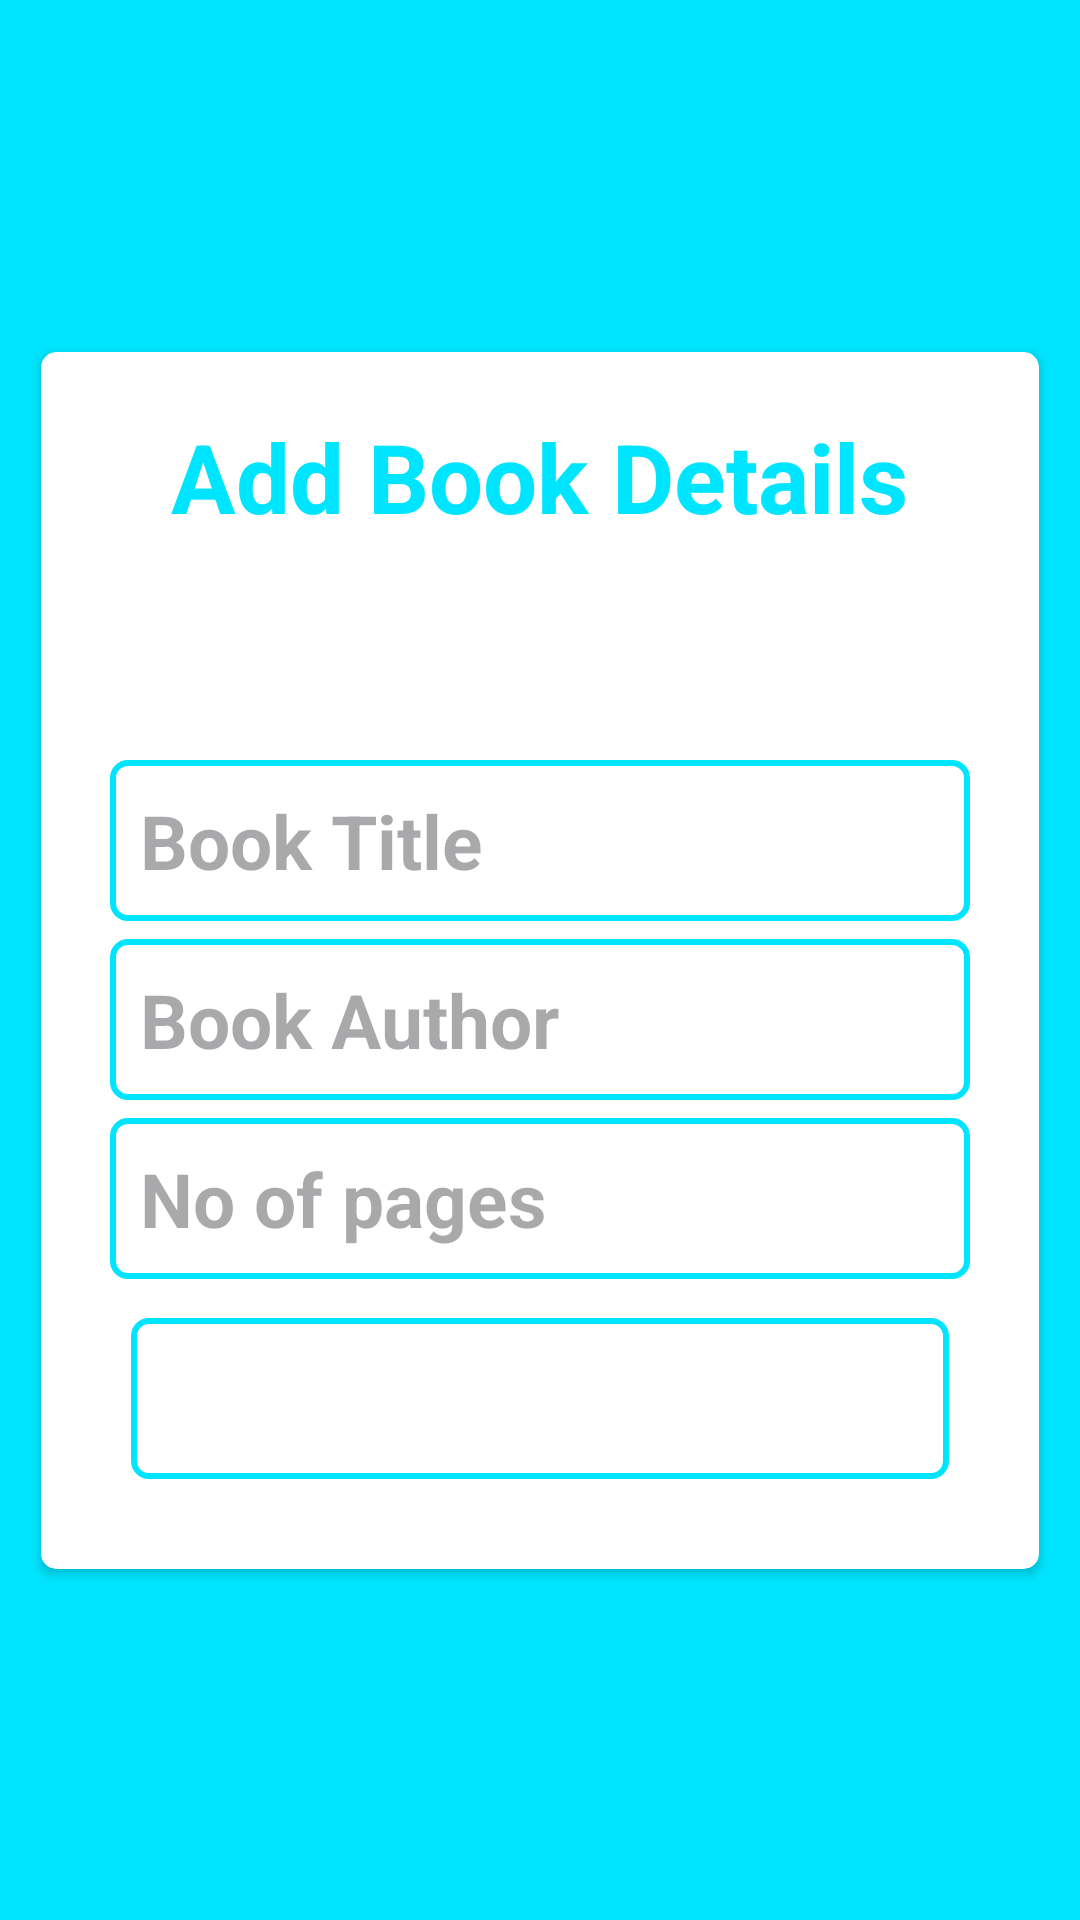

Produce the Android XML layout that renders to this screen, including the resource entries it uses.
<!-- AndroidManifest.xml: application theme Theme.SQLiteBookLibraryApp -->
<!-- res/layout/activity_add_details.xml -->
<?xml version="1.0" encoding="utf-8"?>
<androidx.constraintlayout.widget.ConstraintLayout xmlns:android="http://schemas.android.com/apk/res/android"
    xmlns:app="http://schemas.android.com/apk/res-auto"
    xmlns:tools="http://schemas.android.com/tools"
    android:layout_width="match_parent"
    android:layout_height="match_parent"
    android:background="@color/appColor"
    tools:context=".AddDetails">



    <androidx.cardview.widget.CardView
        android:id="@+id/cardView"
        android:layout_width="0dp"
        android:layout_height="wrap_content"
        android:padding="10sp"
        android:layout_margin="10sp"
        app:cardCornerRadius="5dp"
        app:cardUseCompatPadding="true"
        app:layout_constraintBottom_toBottomOf="parent"
        app:layout_constraintEnd_toEndOf="parent"
        app:layout_constraintStart_toStartOf="parent"
        app:layout_constraintTop_toTopOf="parent">

        <LinearLayout
            android:layout_width="match_parent"
            android:layout_height="wrap_content"
            android:layout_gravity="center"
            android:layout_margin="20dp"
            android:orientation="vertical">

            <TextView
                android:id="@+id/textView"
                android:layout_width="wrap_content"
                android:layout_height="wrap_content"
                android:text="Add Book Details"
                android:textColor="@color/appColor"
                android:textSize="32sp"
                android:layout_gravity="center"
                android:layout_marginBottom="70dp"
                android:textStyle="bold"
                app:layout_constraintBottom_toTopOf="@+id/cardView"
                app:layout_constraintEnd_toEndOf="parent"
                app:layout_constraintStart_toStartOf="parent"
                app:layout_constraintTop_toTopOf="parent" />


            <EditText
                android:id="@+id/addTitle"
                android:layout_width="match_parent"
                android:layout_height="wrap_content"

                android:ems="10"
                android:hint="Book Title"
                android:inputType="text"
                android:textColor="@color/appColor"
                android:textStyle="bold"
                android:layout_margin="3dp"
                android:background="@drawable/rectangle"
                android:padding="10sp"
                android:textSize="25sp"
                tools:layout_editor_absoluteX="101dp"
                tools:layout_editor_absoluteY="166dp" />

            <EditText
                android:id="@+id/addAuthorName"
                android:layout_width="match_parent"
                android:layout_height="wrap_content"
                android:ems="10"
                android:hint="Book Author"
                android:inputType="text"
                android:textColor="@color/appColor"
                android:textStyle="bold"
                android:textSize="25sp"
                android:layout_margin="3dp"
                android:background="@drawable/rectangle"
                android:padding="10sp"
                tools:layout_editor_absoluteX="101dp"
                tools:layout_editor_absoluteY="254dp" />

            <EditText
                android:id="@+id/addPages"
                android:layout_width="match_parent"
                android:layout_height="wrap_content"
                android:ems="10"
                android:hint="No of pages"
                android:layout_margin="3dp"
                android:background="@drawable/rectangle"
                android:padding="10sp"
                android:textColor="@color/appColor"
                android:textStyle="bold"
                android:textSize="25sp"
                tools:layout_editor_absoluteX="103dp"
                tools:layout_editor_absoluteY="326dp" />

            <Button
                android:id="@+id/addDetails"
                android:layout_width="match_parent"
                android:layout_height="wrap_content"
                android:layout_marginTop="40dp"
                android:gravity="center"
                android:background="@drawable/rectangle"
                android:layout_gravity="center"
                android:padding="10dp"
                android:layout_margin="10dp"
                android:text="Add"
                android:textColor="@color/white"
                android:textSize="25sp"
                android:textStyle="bold" />
        </LinearLayout>
    </androidx.cardview.widget.CardView>
</androidx.constraintlayout.widget.ConstraintLayout>
<!-- resources referenced by this layout -->
<resources>
  <color name="appColor">#00E5FF</color>
  <color name="white">#FFFFFFFF</color>
  <!-- drawable rectangle (drawable) -->
  <?xml version="1.0" encoding="utf-8"?>
  <shape xmlns:android="http://schemas.android.com/apk/res/android"
      android:shape="rectangle">
      <corners android:radius="5dp"
          />
  
      <stroke android:width="2dp"
          android:color="@color/appColor"/>
  
  </shape>
  <style name="Theme.SQLiteBookLibraryApp" parent="Base.Theme.SQLiteBookLibraryApp" />
  <style name="Base.Theme.SQLiteBookLibraryApp" parent="Theme.Material3.DayNight">
          
          <item name="colorPrimary">#00E5FF</item>
          <item name="colorSecondary">#00E5FF</item>
  
      </style>
</resources>
